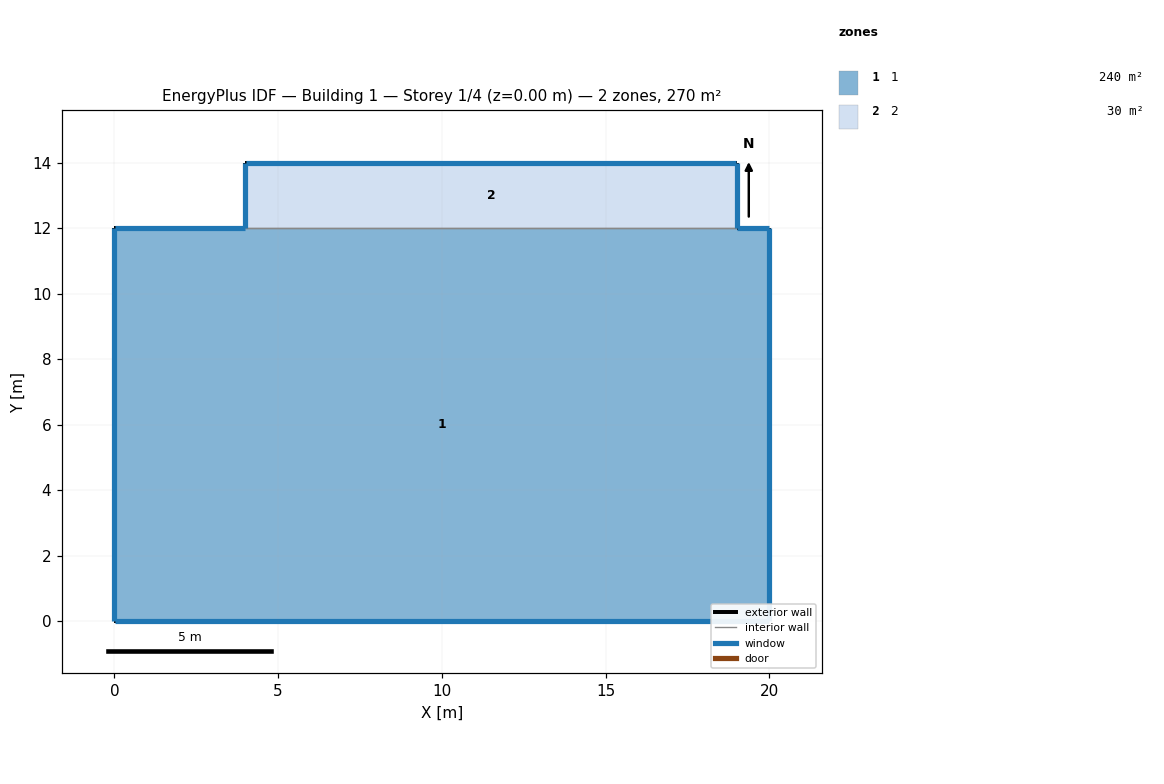
=== STOREY PLAN SPEC (per zone: floor XY polygon, exterior-wall plan segments, windows/doors) ===
zone 1: 1  (240.0 m²)
  floor: (0.00, 0.00) (0.00, 12.00) (4.00, 12.00) (19.00, 12.00) (20.00, 12.00) (20.00, 0.00)
  exterior wall: (20.00, 0.00) – (0.00, 0.00)  [20.0 m]
    window: (0.01, 0.00) – (19.99, 0.00)  [31.6 m²]
  exterior wall: (0.00, 0.00) – (0.00, 12.00)  [12.0 m]
    window: (0.00, 11.99) – (0.00, 0.01)  [12.6 m²]
  exterior wall: (0.00, 12.00) – (4.00, 12.00)  [4.0 m]
    window: (3.99, 12.00) – (0.01, 12.00)  [2.8 m²]
  exterior wall: (19.00, 12.00) – (20.00, 12.00)  [1.0 m]
    window: (19.99, 12.00) – (19.01, 12.00)  [0.7 m²]
  exterior wall: (20.00, 12.00) – (20.00, 0.00)  [12.0 m]
    window: (20.00, 0.01) – (20.00, 11.99)  [12.6 m²]
  interior walls: 1
zone 2: 2  (30.0 m²)
  floor: (4.00, 12.00) (4.00, 14.00) (19.00, 14.00) (19.00, 12.00)
  exterior wall: (4.00, 12.00) – (4.00, 14.00)  [2.0 m]
    window: (4.00, 13.99) – (4.00, 12.01)  [2.1 m²]
  exterior wall: (4.00, 14.00) – (19.00, 14.00)  [15.0 m]
    window: (18.99, 14.00) – (4.01, 14.00)  [10.5 m²]
  exterior wall: (19.00, 14.00) – (19.00, 12.00)  [2.0 m]
    window: (19.00, 12.01) – (19.00, 13.99)  [2.1 m²]
  interior walls: 1

=== DERIVED (storey summary) ===
Building: Building 1
Storey: 1 of 4  (floor level z = 0.00 m)
Storey gross floor area: 270.0 m²
Zones on this storey: 2
  - 1: floor 240.0 m²; exterior wall 49.0 m (171.5 m²); 5 window(s) 60.2 m²; WWR 35.1%
  - 2: floor 30.0 m²; exterior wall 19.0 m (66.5 m²); 3 window(s) 14.6 m²; WWR 22.0%
Zone adjacency (shared interzone walls):
  - 1 ↔ 2